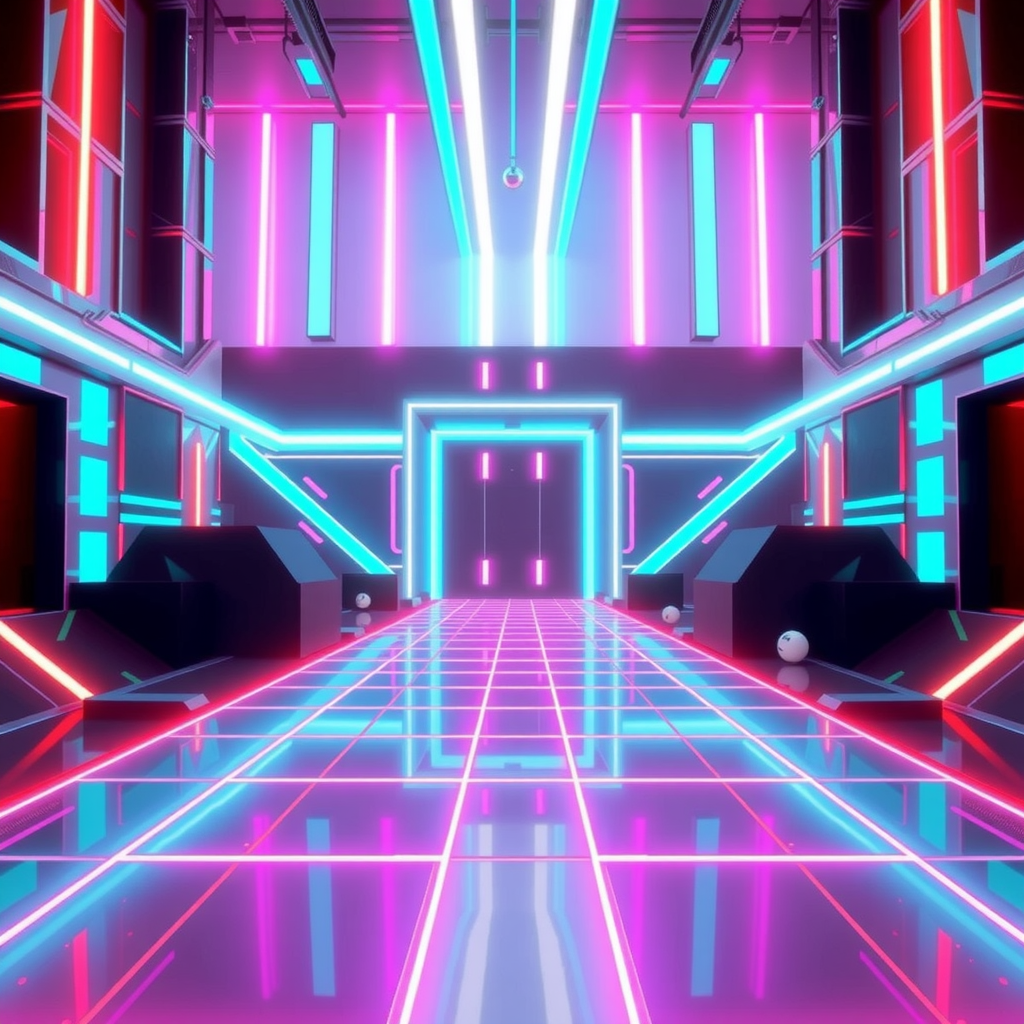
Generation parameters embedded in this image by ComfyUI (PNG 'prompt' text chunk: the API-format workflow graph, JSON):
{"6":{"inputs":{"text":"Create a futuristic game background in a high-tech, neon-lit arena with a digital landscape. The scene features a glowing grid floor, with walls that have pulsating energy lines. The environment is designed for a game but contains no characters, balls, or any specific game elements—just the abstract, vibrant background. The atmosphere is intense, with a sense of energy and movement, featuring vibrant colors and a futuristic, digital aesthetic throughout.","clip":["11",0]},"class_type":"CLIPTextEncode"},"8":{"inputs":{"samples":["13",0],"vae":["10",0]},"class_type":"VAEDecode"},"9":{"inputs":{"filename_prefix":"ComfyUI","images":["8",0]},"class_type":"SaveImage"},"10":{"inputs":{"vae_name":"ae.safetensors"},"class_type":"VAELoader"},"11":{"inputs":{"clip_name1":"t5xxl_fp8_e4m3fn.safetensors","clip_name2":"clip_l.safetensors","type":"flux"},"class_type":"DualCLIPLoader"},"12":{"inputs":{"unet_name":"flux1-schnell.safetensors","weight_dtype":"default"},"class_type":"UNETLoader"},"13":{"inputs":{"noise":["25",0],"guider":["22",0],"sampler":["16",0],"sigmas":["17",0],"latent_image":["27",0]},"class_type":"SamplerCustomAdvanced"},"16":{"inputs":{"sampler_name":"euler"},"class_type":"KSamplerSelect"},"17":{"inputs":{"scheduler":"simple","steps":20,"denoise":1.0,"model":["30",0]},"class_type":"BasicScheduler"},"22":{"inputs":{"model":["30",0],"conditioning":["26",0]},"class_type":"BasicGuider"},"25":{"inputs":{"noise_seed":191272006126346},"class_type":"RandomNoise"},"26":{"inputs":{"guidance":3.5,"conditioning":["6",0]},"class_type":"FluxGuidance"},"27":{"inputs":{"width":1024,"height":1024,"batch_size":1},"class_type":"EmptySD3LatentImage"},"30":{"inputs":{"max_shift":1.15,"base_shift":0.5,"width":1024,"height":1024,"model":["12",0]},"class_type":"ModelSamplingFlux"}}